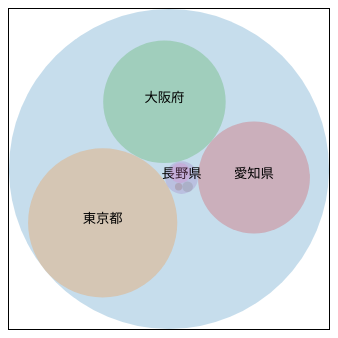
D3 v3 page, settled after 360 driven frames (6 s of simulated time); the page loaded 1 data file(s).


// ── js/sample.js
var svgWidth = 320;	// SVG要素の横幅
var svgHeight = 320;	// SVG要素の高さ
// JSONデータを読み込む処理
d3.json("data2010.json", function(error, data){
	drawPackLayout(data);
});
// パックレイアウトを表示
function drawPackLayout(dataSet){
	// カラーを準備
	var color = d3.scale.category10();  // 10色を指定
	// パックレイアウト
	var bubble = d3.layout.pack()
		.size([320, 320])	// 表示サイズを指定
	// パックレイアウトで使用するグループを作成
	var pack = d3.select("#myGraph")
		.selectAll("g")
		.data(bubble.nodes(dataSet))	// データセットを要素に設定
		.enter()
		.append("g")
		.attr("transform", function(d, i){
			return "translate(" + d.x + "," + d.y + ")";	// X,Y座標を設定
		})
	// 円を生成
	pack.append("circle")	// circle要素を追加
		.attr("r", 0)	// 最初、半径は0にする
		.transition()
		.duration(function(d, i){	// 入れ子の深さに応じて待ち時間を設定
			return d.depth * 1000 + 500;	// 深さ×1秒+0.5秒
		})
		.attr("r", function(d){	// 半径を指定
			return d.r;
		})
		.style("fill", function(d, i){
			return color(i);
		})
	// 円に表示する文字を生成
	pack.append("text")
		.style("opacity", 0)	// 透明にする
		.transition()
		.duration(3000)	// 3秒かけて表示
		.style("opacity", 1.0)	// 不透明にする
		.text(function(d, i){
			if (d.depth == 1){	// 第1階層（都道府県レベル）のみ対象
				return d.name;	// nameプロパティの内容を返す
			}
			return null;	// 第1階層以外は表示しない
		})
}


### data: data2010.json
{
 "name": "全国",
 "value": 128057352,
 "children": [
  {
   "name": "東京都",
   "value": 13159388
  },
  {
   "name": "大阪府",
   "value": 8865245
  },
  {
   "name": "愛知県",
   "value": 7410719
  },
  {
   "name": "長野県",
   "value": 2152449,
   "children": [
    "{... 2 keys}",
    "{... 2 keys}",
    "{... 2 keys}"
   ]
  }
 ]
}